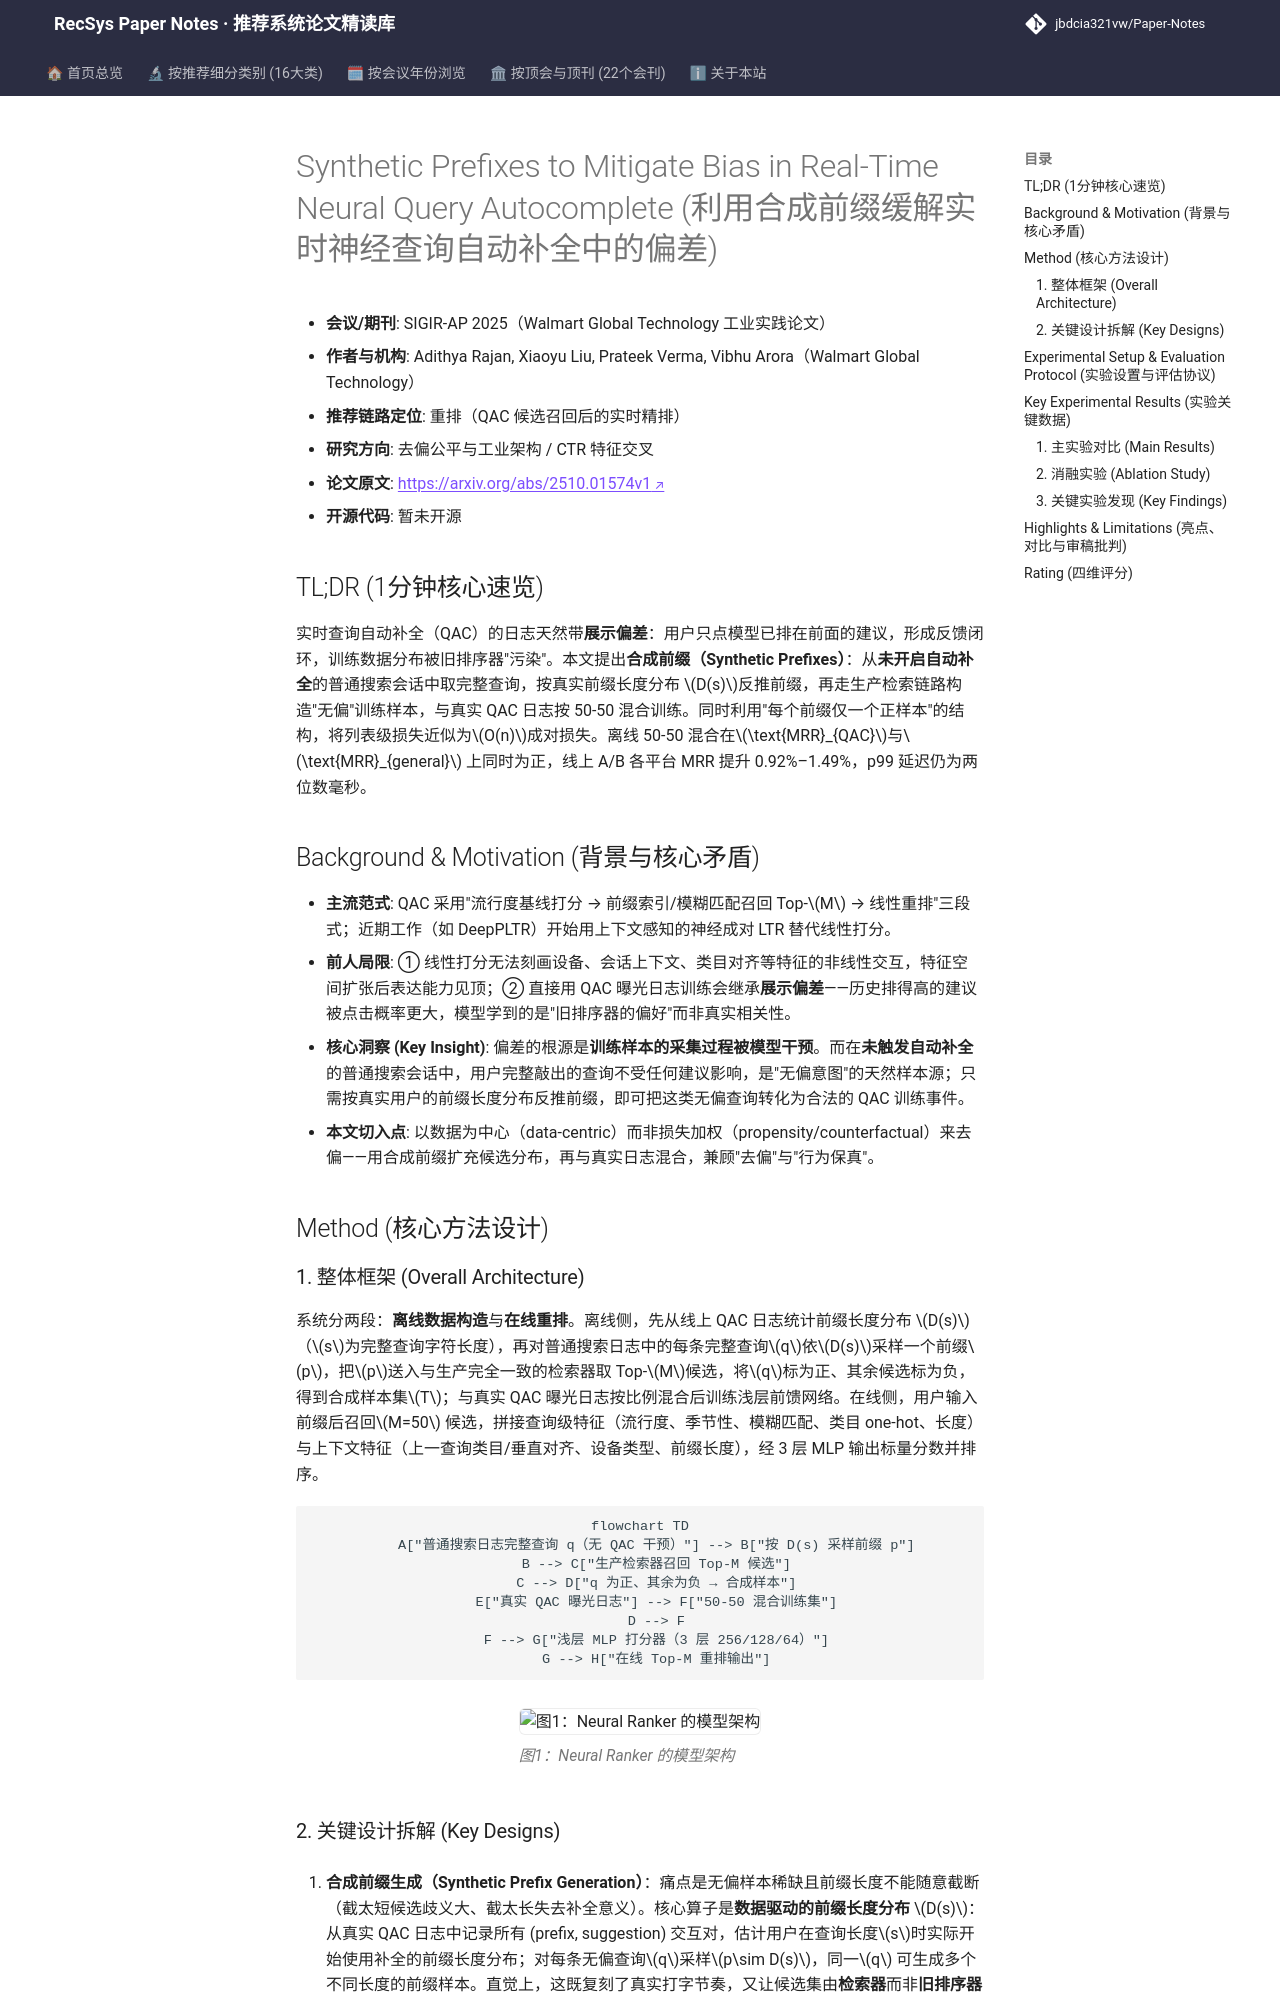

repository: jbdcia321vw/Paper-Notes · page: venues/SIGIR-AP/2025/debias_fairness_industrial/synthetic_prefixes_to_mitigate_bias_in_real_time_neural_query_autocomplete/index.html · generator: mkdocs

---
title: "[Paper Note] Synthetic Prefixes to Mitigate Bias in Real-Time Neural Query Autocomplete"
description: "[SIGIR-AP 2025][去偏公平与工业架构] 用无 QAC 会话的完整查询合成前缀训练数据，缓解展示偏差，并以 O(n) 成对近似实现列表级损失，线上 MRR 提升 0.92%–1.49%。"
tags:
  - SIGIR-AP 2025
  - 去偏公平与工业架构
  - 重排
  - 展示偏差
  - 合成前缀数据增广
  - 神经 LTR
date: 2026-11-14
venue: SIGIR-AP
year: 2025
paper_url: "https://arxiv.org/abs/2510.01574"
code_url: ""
categories:
  - debias_fairness_industrial
  - ctr_feature_interaction
---

# Synthetic Prefixes to Mitigate Bias in Real-Time Neural Query Autocomplete (利用合成前缀缓解实时神经查询自动补全中的偏差)

- **会议/期刊**: SIGIR-AP 2025（Walmart Global Technology 工业实践论文）
- **作者与机构**: Adithya Rajan, Xiaoyu Liu, Prateek Verma, Vibhu Arora（Walmart Global Technology）
- **推荐链路定位**: 重排（QAC 候选召回后的实时精排）
- **研究方向**: 去偏公平与工业架构 / CTR 特征交叉
- **论文原文**: [https://arxiv.org/abs/2510.01574v1](https://arxiv.org/abs/2510.01574v1)
- **开源代码**: 暂未开源

## TL;DR (1分钟核心速览)

实时查询自动补全（QAC）的日志天然带**展示偏差**：用户只点模型已排在前面的建议，形成反馈闭环，训练数据分布被旧排序器"污染"。本文提出**合成前缀（Synthetic Prefixes）**：从**未开启自动补全**的普通搜索会话中取完整查询，按真实前缀长度分布 $D(s)$反推前缀，再走生产检索链路构造"无偏"训练样本，与真实 QAC 日志按 50-50 混合训练。同时利用"每个前缀仅一个正样本"的结构，将列表级损失近似为$O(n)$成对损失。离线 50-50 混合在$\text{MRR}_{QAC}$与$\text{MRR}_{general}$ 上同时为正，线上 A/B 各平台 MRR 提升 0.92%–1.49%，p99 延迟仍为两位数毫秒。

## Background & Motivation (背景与核心矛盾)

- **主流范式**: QAC 采用"流行度基线打分 → 前缀索引/模糊匹配召回 Top-$M$ → 线性重排"三段式；近期工作（如 DeepPLTR）开始用上下文感知的神经成对 LTR 替代线性打分。
- **前人局限**: ① 线性打分无法刻画设备、会话上下文、类目对齐等特征的非线性交互，特征空间扩张后表达能力见顶；② 直接用 QAC 曝光日志训练会继承**展示偏差**——历史排得高的建议被点击概率更大，模型学到的是"旧排序器的偏好"而非真实相关性。
- **核心洞察 (Key Insight)**: 偏差的根源是**训练样本的采集过程被模型干预**。而在**未触发自动补全**的普通搜索会话中，用户完整敲出的查询不受任何建议影响，是"无偏意图"的天然样本源；只需按真实用户的前缀长度分布反推前缀，即可把这类无偏查询转化为合法的 QAC 训练事件。
- **本文切入点**: 以数据为中心（data-centric）而非损失加权（propensity/counterfactual）来去偏——用合成前缀扩充候选分布，再与真实日志混合，兼顾"去偏"与"行为保真"。

## Method (核心方法设计)
